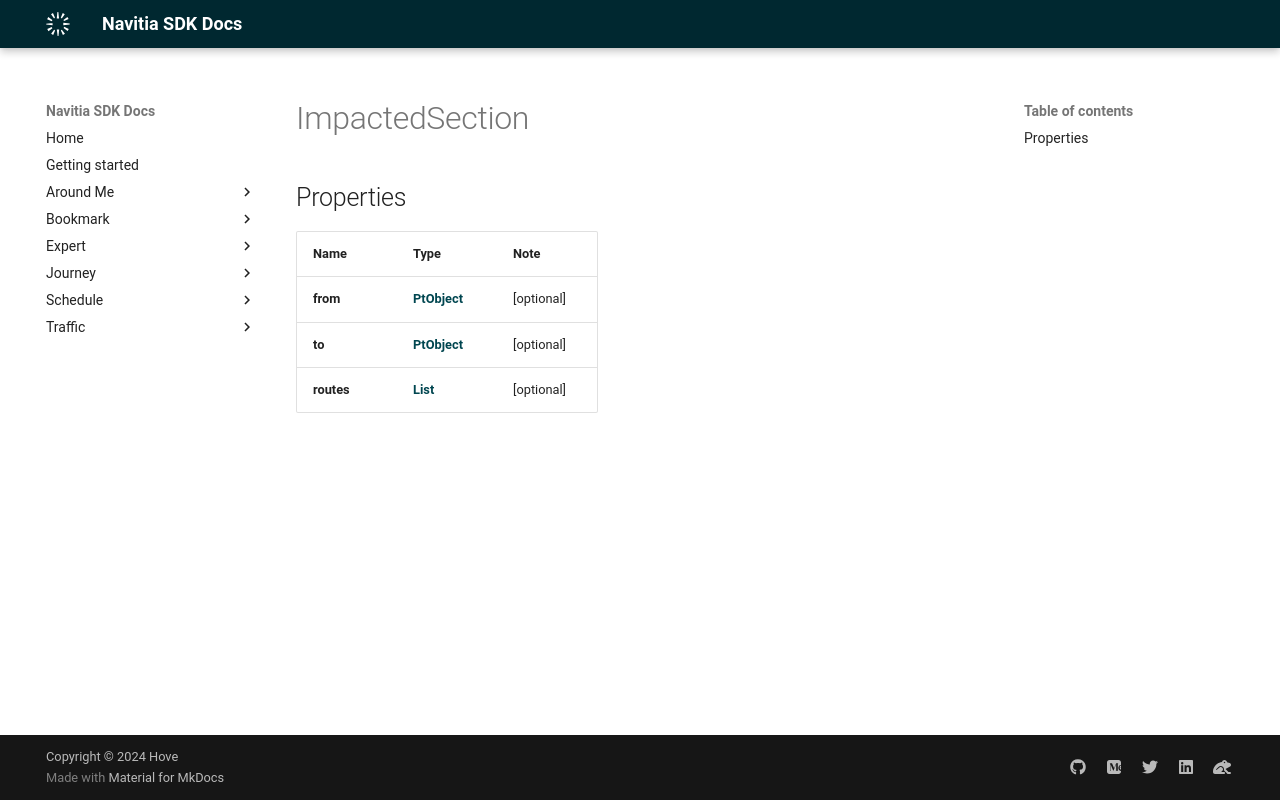

repository: hove-io/navitia_sdk_docs · page: expert/android/model/ImpactedSection/index.html · generator: mkdocs

# ImpactedSection

## Properties

Name | Type | Note
---- | ---- | ----
**from** | [**PtObject**](PtObject.md) | [optional] 
**to** | [**PtObject**](PtObject.md) | [optional] 
**routes** | [**List<Route>**](Route.md) | [optional] 
